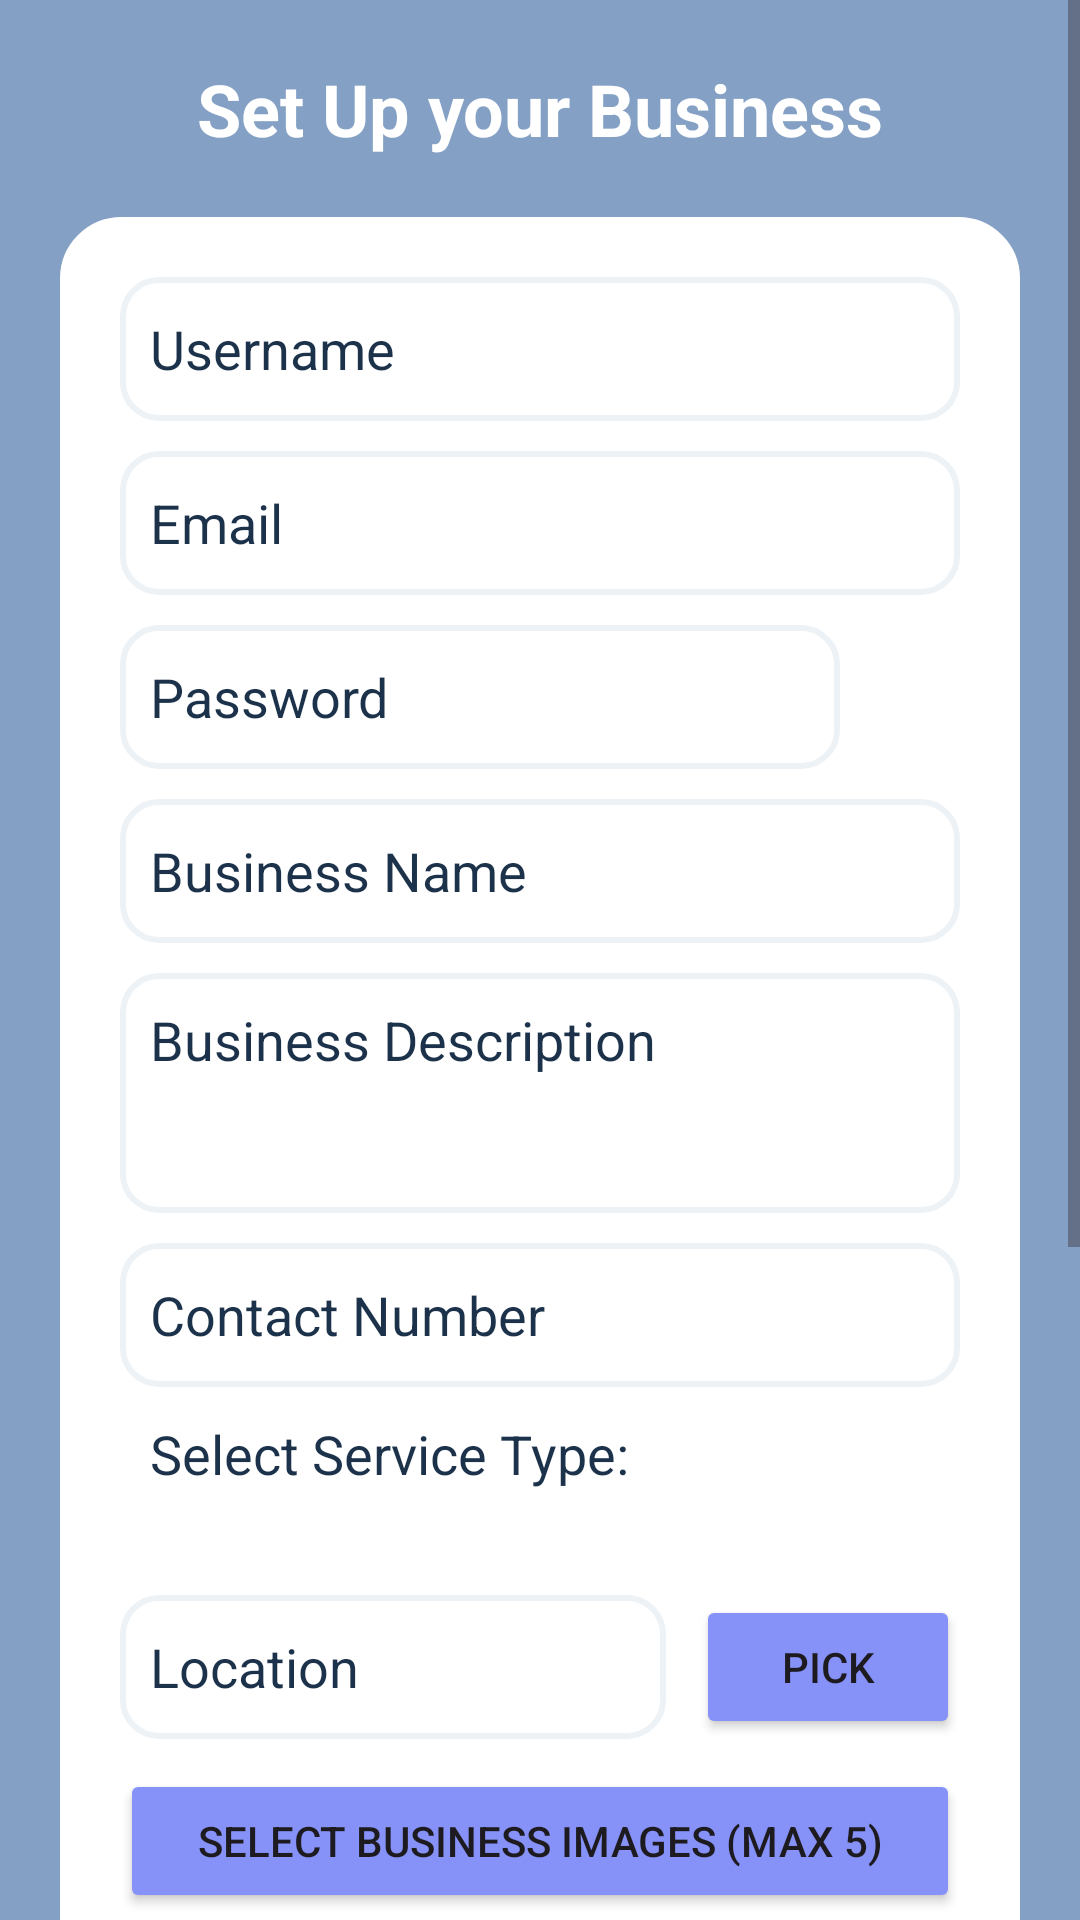

The Android layout XML behind this screen, and the referenced resources:
<!-- AndroidManifest.xml: application theme Theme.smart_city -->
<!-- res/layout/fragment_c.xml -->
<?xml version="1.0" encoding="utf-8"?>
<ScrollView xmlns:android="http://schemas.android.com/apk/res/android"
    xmlns:app="http://schemas.android.com/apk/res-auto"
    xmlns:tools="http://schemas.android.com/tools"
    android:layout_width="match_parent"
    android:layout_height="match_parent"
    tools:context=".CFragment"
    android:background="#84A1C5"
    >

    <LinearLayout
        android:layout_width="match_parent"
        android:layout_height="wrap_content"
        android:orientation="vertical"
        android:padding="20dp">

        
        <TextView
            android:layout_width="match_parent"
            android:layout_height="wrap_content"
            android:layout_marginBottom="20dp"
            android:text="Set Up your Business"
            android:textAlignment="center"
            android:textAppearance="@style/TextAppearance.AppCompat.Headline"
            android:textColor="@color/white"
            android:textStyle="bold" />

        
        <LinearLayout
            android:layout_width="match_parent"
            android:layout_height="wrap_content"
            android:background="@drawable/border"
            android:orientation="vertical"
            android:padding="20dp">

            
            <EditText
                android:id="@+id/edittext_username"
                android:layout_width="match_parent"
                android:layout_height="wrap_content"
                android:layout_marginBottom="10dp"
                android:background="@drawable/border_rounded"
                android:hint="Username"
                android:inputType="textPersonName"
                android:minHeight="48dp"
                android:padding="10dp"
                android:textColor="@color/black"
                android:textColorHint="@color/dark_blue" />

            
            <EditText
                android:id="@+id/edittext_email"
                android:layout_width="match_parent"
                android:layout_height="wrap_content"
                android:layout_marginBottom="10dp"
                android:background="@drawable/border_rounded"
                android:hint="Email"
                android:inputType="textEmailAddress"
                android:minHeight="48dp"
                android:padding="10dp"
                android:textColor="@color/black"
                android:textColorHint="@color/dark_blue" />

            
            
            <RelativeLayout
                android:layout_width="match_parent"
                android:layout_height="wrap_content"
                android:layout_marginBottom="10dp">

                <EditText
                    android:id="@+id/edittext_password"
                    android:layout_width="match_parent"
                    android:layout_height="wrap_content"
                    android:layout_marginEnd="40dp"
                    android:background="@drawable/border_rounded"
                    android:hint="Password"
                    android:inputType="textPassword"
                    android:minHeight="48dp"
                    android:padding="10dp"
                    android:textColor="@color/black"
                    android:textColorHint="@color/dark_blue" />

                <ImageView
                    android:id="@+id/imageview_show_hide_pwd"
                    android:layout_width="36dp"
                    android:layout_height="29dp"
                    android:layout_alignParentEnd="true"
                    android:layout_centerVertical="true"
                    android:layout_marginEnd="8dp"
                    android:contentDescription="Show/Hide Password" />
            </RelativeLayout>

            
            <EditText
                android:id="@+id/edittext_business_name"
                android:layout_width="match_parent"
                android:layout_height="wrap_content"
                android:layout_marginBottom="10dp"
                android:background="@drawable/border_rounded"
                android:hint="Business Name"
                android:inputType="textPersonName"
                android:minHeight="48dp"
                android:padding="10dp"
                android:textColor="@color/black"
                android:textColorHint="@color/dark_blue" />

            
            <EditText
                android:id="@+id/edittext_business_desc"
                android:layout_width="match_parent"
                android:layout_height="wrap_content"
                android:layout_marginBottom="10dp"
                android:background="@drawable/border_rounded"
                android:gravity="top"
                android:hint="Business Description"
                android:inputType="textMultiLine"
                android:minHeight="80dp"
                android:padding="10dp"
                android:textColor="@color/black"
                android:textColorHint="@color/dark_blue" />

            
            
            <EditText
                android:id="@+id/edittext_contact_no"
                android:layout_width="match_parent"
                android:layout_height="wrap_content"
                android:layout_marginBottom="10dp"
                android:background="@drawable/border_rounded"
                android:hint="Contact Number"
                android:inputType="phone"
                android:minHeight="48dp"
                android:padding="10dp"
                android:textColor="@color/black"
                android:textColorHint="@color/dark_blue" />

            
            <TextView
                android:layout_width="match_parent"
                android:layout_height="wrap_content"
                android:text="Select Service Type:"
                android:textSize="18sp"
                android:layout_marginLeft="10dp"
                android:textColor="@color/dark_blue"
                android:layout_marginBottom="5dp" />

            <Spinner
                android:id="@+id/spinner_service_type"
                android:layout_width="match_parent"
                android:layout_height="wrap_content"
                android:background="@drawable/border_rounded"
                android:backgroundTint="@color/white"
                android:padding="10dp"
                android:textColor="@color/black"
                android:textColorHint="@color/dark_blue"
                android:layout_marginBottom="10dp"

                />

            
            <LinearLayout
                android:layout_width="match_parent"
                android:layout_height="wrap_content"
                android:layout_marginBottom="10dp"
                android:gravity="center_vertical"
                android:orientation="horizontal">

                <EditText
                    android:id="@+id/edittext_location"
                    android:layout_width="0dp"
                    android:layout_height="wrap_content"
                    android:layout_weight="1"
                    android:background="@drawable/border_rounded"
                    android:focusable="false"
                    android:hint="Location"
                    android:inputType="text"
                    android:minHeight="48dp"
                    android:padding="10dp"
                    android:textColor="@color/black"
                    android:textColorHint="@color/dark_blue" />

                <Button
                    android:id="@+id/btnSelectLocation"
                    android:layout_width="wrap_content"
                    android:layout_height="wrap_content"
                    android:layout_marginLeft="10dp"
                    android:backgroundTint="@color/lavender"
                    android:text="Pick" />
            </LinearLayout>

            
            <Button
                android:id="@+id/btnSelectImages"
                android:layout_width="match_parent"
                android:layout_height="wrap_content"
                android:layout_marginBottom="10dp"
                android:backgroundTint="@color/lavender"
                android:text="Select Business Images (Max 5)" />

            
            <GridLayout
                android:id="@+id/imageGrid"
                android:layout_width="match_parent"
                android:layout_height="wrap_content"
                android:layout_marginBottom="10dp"
                android:columnCount="3">

                
                <ImageView
                    android:id="@+id/imageView1"
                    android:layout_width="100dp"
                    android:layout_height="100dp"
                    android:layout_margin="5dp"
                    android:background="@android:color/darker_gray"
                    android:scaleType="centerCrop" />

                <ImageView
                    android:id="@+id/imageView2"
                    android:layout_width="100dp"
                    android:layout_height="100dp"
                    android:layout_margin="5dp"
                    android:background="@android:color/darker_gray"
                    android:scaleType="centerCrop" />

                <ImageView
                    android:id="@+id/imageView3"
                    android:layout_width="100dp"
                    android:layout_height="100dp"
                    android:layout_margin="5dp"
                    android:background="@android:color/darker_gray"
                    android:scaleType="centerCrop" />

                <ImageView
                    android:id="@+id/imageView4"
                    android:layout_width="100dp"
                    android:layout_height="100dp"
                    android:layout_margin="5dp"
                    android:background="@android:color/darker_gray"
                    android:scaleType="centerCrop" />

                <ImageView
                    android:id="@+id/imageView5"
                    android:layout_width="100dp"
                    android:layout_height="100dp"
                    android:layout_margin="5dp"
                    android:background="@android:color/darker_gray"
                    android:scaleType="centerCrop" />
            </GridLayout>

            
            <Button
                android:id="@+id/button_register"
                android:layout_width="match_parent"
                android:layout_height="wrap_content"
                android:layout_marginTop="20dp"
                android:backgroundTint="@color/lavender"
                android:padding="10dp"
                android:text="Complete" />

            
            <ProgressBar
                android:id="@+id/progressBar"
                style="?android:attr/progressBarStyleLarge"
                android:layout_width="wrap_content"
                android:layout_height="wrap_content"
                android:layout_gravity="center"
                android:elevation="10dp"
                android:visibility="gone" />

        </LinearLayout>
    </LinearLayout>
</ScrollView>
<!-- resources referenced by this layout -->
<resources>
  <color name="black">#FF000000</color>
  <color name="dark_blue">#1c324b</color>
  <color name="lavender">#8692f7</color>
  <color name="white">#ffffff</color>
  <!-- drawable border (drawable) -->
  <?xml version="1.0" encoding="utf-8"?>
  <shape xmlns:android="http://schemas.android.com/apk/res/android">
  
      <solid android:color="@color/white"/>
  
      <stroke android:width="1dp" android:color="@color/white"/>
  
      <corners android:radius="20dp"/>
  
  </shape>
  <!-- drawable border_rounded (drawable) -->
  <?xml version="1.0" encoding="utf-8"?>
  <shape xmlns:android="http://schemas.android.com/apk/res/android"
      android:shape="rectangle">
  
      
      <solid android:color="@android:color/white" />
  
      
      <corners android:radius="12dp" />
  
      
      <stroke
          android:width="2dp"
          android:color="@color/light_gray" />
  
      
      <padding
          android:left="8dp"
          android:top="8dp"
          android:right="8dp"
          android:bottom="8dp" />
  </shape>
  <style name="Theme.smart_city" parent="Base.Theme.smart_city" />
  <color name="light_gray">#edf2f7</color>
  <style name="Base.Theme.smart_city" parent="Theme.Material3.DayNight.NoActionBar">
          
          <item name="colorPrimary">@color/black</item>
          <item name="colorPrimaryVariant">@color/black</item>
          <item name="colorOnPrimary">@color/black</item>
      </style>
</resources>
